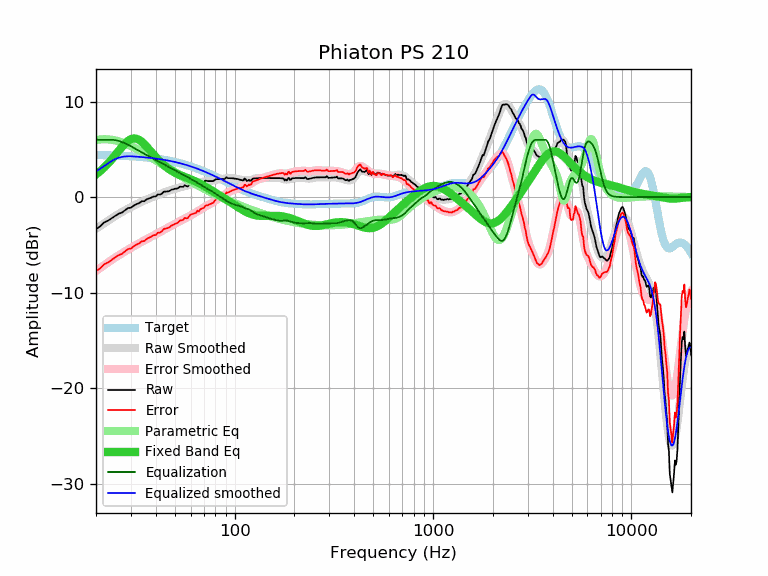

The file beside this chart, header and first rows:
frequency, raw, error, smoothed, error_smoothed, equalization, parametric_eq, equalized_raw, equalized_smoothed, target
20, -3.36, -7.76, -3.33, -7.73, 6.00, 2.37, 2.64, 2.67, 4.40
21, -3.06, -7.45, -3.03, -7.42, 6.00, 2.72, 2.94, 2.97, 4.39
22, -2.65, -7.03, -2.74, -7.12, 6.00, 3.10, 3.35, 3.26, 4.38
23, -2.47, -6.84, -2.47, -6.84, 6.00, 3.51, 3.53, 3.53, 4.37
24, -2.21, -6.57, -2.21, -6.58, 6.00, 3.94, 3.79, 3.79, 4.36
25, -1.97, -6.31, -1.98, -6.33, 5.96, 4.39, 4.00, 3.98, 4.35
26, -1.75, -6.08, -1.77, -6.10, 5.88, 4.83, 4.14, 4.12, 4.34
27, -1.63, -5.95, -1.57, -5.89, 5.77, 5.24, 4.14, 4.20, 4.32
28, -1.38, -5.68, -1.38, -5.69, 5.63, 5.60, 4.26, 4.25, 4.31
29, -1.15, -5.43, -1.21, -5.50, 5.48, 5.88, 4.33, 4.27, 4.29
30, -1.12, -5.39, -1.05, -5.32, 5.32, 6.06, 4.20, 4.27, 4.27
31, -0.90, -5.15, -0.90, -5.15, 5.15, 6.14, 4.25, 4.25, 4.25
32, -0.74, -4.97, -0.75, -4.99, 4.99, 6.11, 4.25, 4.23, 4.23
33, -0.64, -4.85, -0.62, -4.83, 4.83, 5.99, 4.19, 4.21, 4.21
34, -0.44, -4.63, -0.49, -4.68, 4.68, 5.79, 4.24, 4.19, 4.19
35, -0.44, -4.60, -0.37, -4.54, 4.54, 5.55, 4.10, 4.17, 4.17
36, -0.24, -4.38, -0.26, -4.40, 4.40, 5.28, 4.17, 4.14, 4.14
37, -0.14, -4.25, -0.15, -4.27, 4.27, 5.00, 4.13, 4.12, 4.12
38, -0.06, -4.15, -0.05, -4.14, 4.14, 4.72, 4.09, 4.09, 4.09
39, 0.06, -4.00, 0.04, -4.02, 4.02, 4.44, 4.08, 4.06, 4.06
40, 0.06, -3.97, 0.14, -3.89, 3.89, 4.19, 3.96, 4.03, 4.03
41, 0.27, -3.73, 0.23, -3.77, 3.77, 3.95, 4.05, 4.00, 4.00
42, 0.26, -3.71, 0.31, -3.66, 3.66, 3.73, 3.92, 3.97, 3.97
43, 0.36, -3.57, 0.40, -3.54, 3.54, 3.52, 3.90, 3.94, 3.94
44, 0.57, -3.33, 0.48, -3.43, 3.43, 3.34, 4.00, 3.90, 3.90
45, 0.57, -3.29, 0.55, -3.32, 3.32, 3.17, 3.89, 3.87, 3.87
46, 0.59, -3.24, 0.62, -3.21, 3.21, 3.02, 3.80, 3.83, 3.83
47, 0.64, -3.15, 0.69, -3.11, 3.11, 2.89, 3.75, 3.79, 3.79
48, 0.77, -2.98, 0.75, -3.01, 3.01, 2.77, 3.78, 3.76, 3.76
49, 0.80, -2.91, 0.81, -2.91, 2.91, 2.66, 3.71, 3.72, 3.72
50, 0.88, -2.79, 0.87, -2.81, 2.81, 2.56, 3.69, 3.67, 3.67
51, 0.87, -2.76, 0.92, -2.71, 2.71, 2.47, 3.59, 3.63, 3.63
52, 0.95, -2.64, 0.97, -2.62, 2.62, 2.38, 3.57, 3.59, 3.59
53, 1.09, -2.45, 1.02, -2.53, 2.53, 2.31, 3.62, 3.55, 3.55
54, 1.07, -2.43, 1.07, -2.44, 2.44, 2.24, 3.51, 3.50, 3.50
55, 1.07, -2.38, 1.11, -2.35, 2.35, 2.17, 3.42, 3.46, 3.46
56, 1.23, -2.18, 1.15, -2.26, 2.26, 2.11, 3.49, 3.41, 3.41
57, 1.14, -2.22, 1.19, -2.17, 2.17, 2.04, 3.32, 3.36, 3.36
58, 1.11, -2.20, 1.23, -2.08, 2.08, 1.98, 3.20, 3.32, 3.32
59, 1.27, -1.99, 1.27, -2.00, 2.00, 1.92, 3.27, 3.27, 3.27
60, 1.38, -1.83, 1.31, -1.91, 1.91, 1.86, 3.30, 3.22, 3.22
61, 1.39, -1.77, 1.34, -1.83, 1.83, 1.80, 3.22, 3.17, 3.17
62, 1.37, -1.74, 1.37, -1.74, 1.74, 1.73, 3.12, 3.12, 3.12
63, 1.37, -1.69, 1.40, -1.66, 1.66, 1.67, 3.04, 3.07, 3.07
64, 1.37, -1.64, 1.44, -1.58, 1.58, 1.60, 2.95, 3.01, 3.01
65, 1.55, -1.41, 1.47, -1.49, 1.49, 1.54, 3.05, 2.96, 2.96
66, 1.39, -1.52, 1.50, -1.41, 1.41, 1.47, 2.80, 2.91, 2.91
67, 1.57, -1.28, 1.53, -1.32, 1.32, 1.40, 2.90, 2.86, 2.86
68, 1.57, -1.23, 1.56, -1.24, 1.24, 1.32, 2.81, 2.80, 2.80
69, 1.57, -1.18, 1.59, -1.16, 1.16, 1.25, 2.73, 2.75, 2.75
70, 1.57, -1.12, 1.62, -1.08, 1.08, 1.18, 2.65, 2.70, 2.70
71, 1.71, -0.93, 1.64, -1.00, 1.00, 1.10, 2.71, 2.64, 2.64
72, 1.71, -0.87, 1.66, -0.93, 0.93, 1.03, 2.64, 2.59, 2.59
73, 1.67, -0.86, 1.67, -0.87, 0.87, 0.96, 2.54, 2.53, 2.53
74, 1.67, -0.81, 1.68, -0.80, 0.80, 0.88, 2.48, 2.48, 2.48
75, 1.67, -0.75, 1.69, -0.74, 0.74, 0.81, 2.41, 2.43, 2.43
76, 1.67, -0.70, 1.70, -0.67, 0.67, 0.74, 2.34, 2.37, 2.37
77, 1.67, -0.64, 1.72, -0.60, 0.60, 0.66, 2.27, 2.32, 2.32
78, 1.67, -0.59, 1.74, -0.52, 0.52, 0.59, 2.19, 2.26, 2.26
79, 1.77, -0.43, 1.77, -0.44, 0.44, 0.52, 2.21, 2.21, 2.21
... 553 more rows
